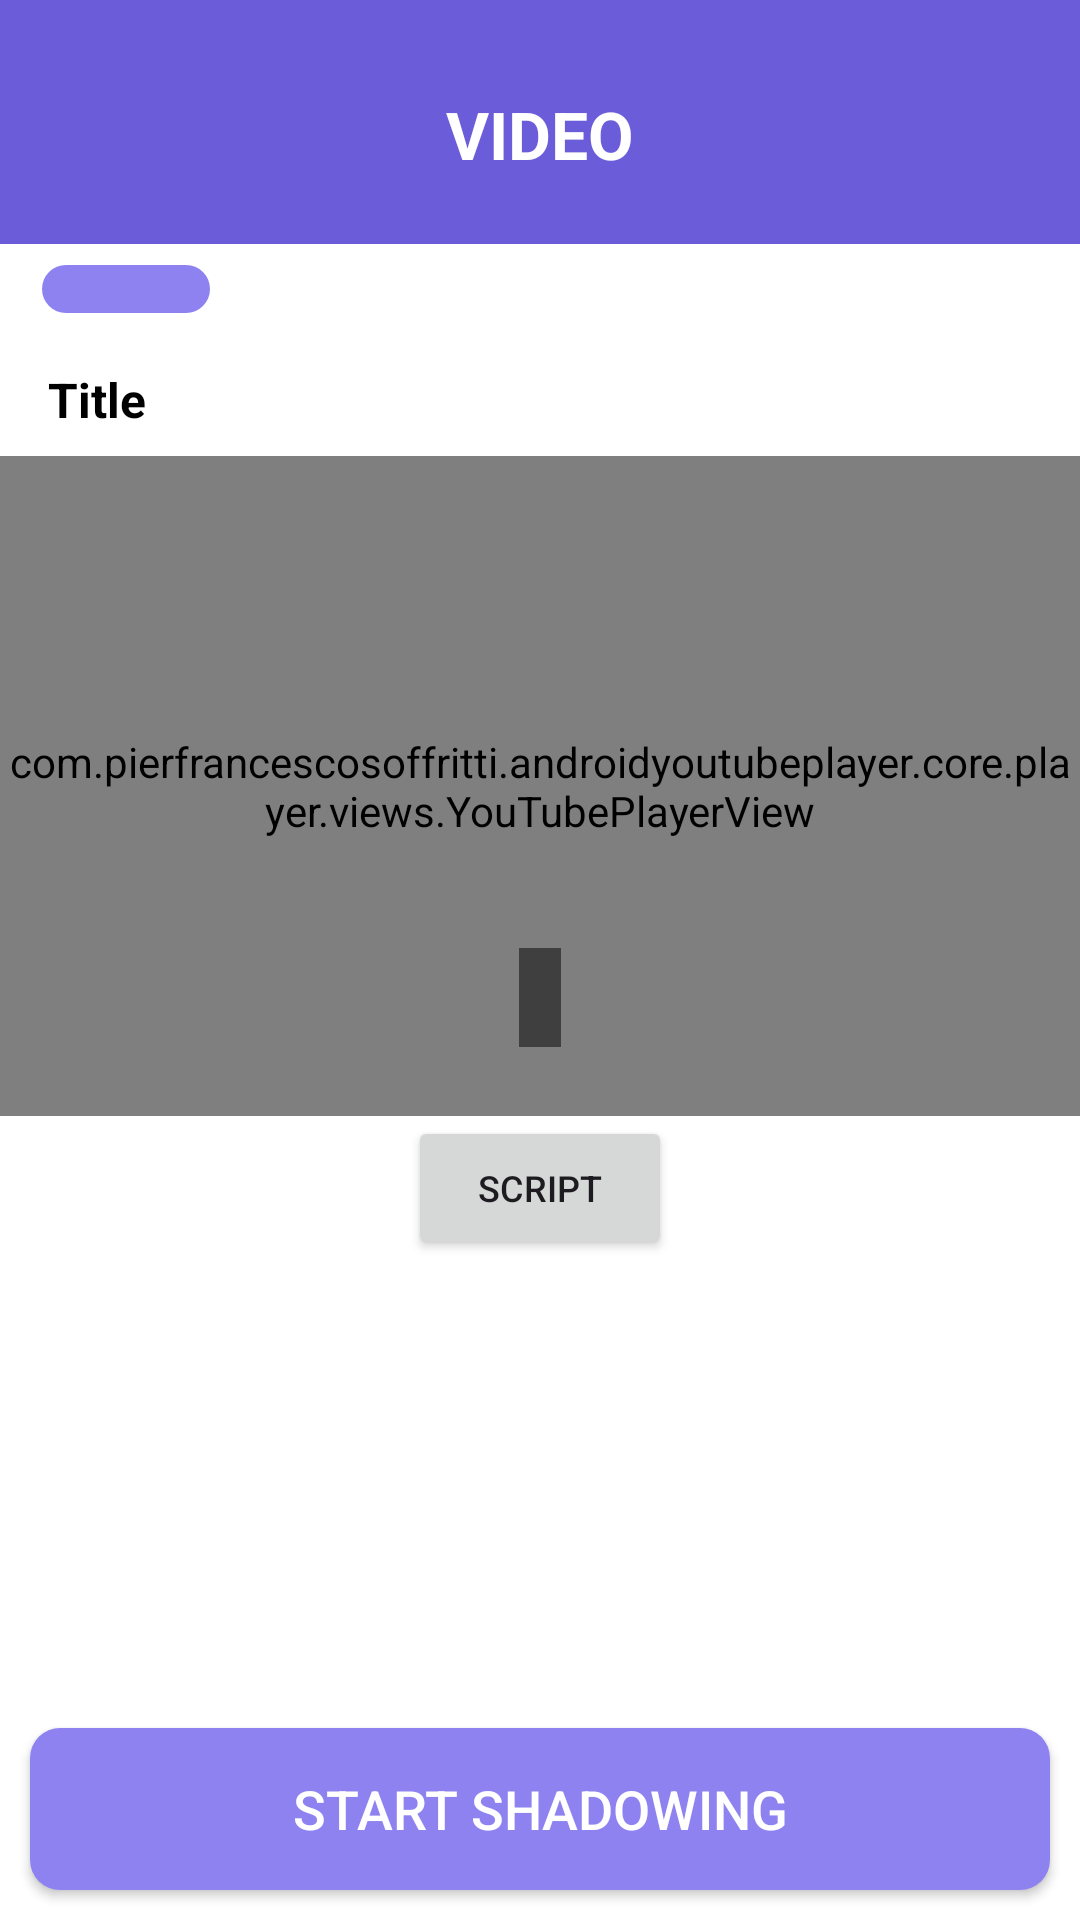

Layout XML and referenced resources for this Android screen:
<!-- AndroidManifest.xml: application theme Theme.Newsbara -->
<!-- res/layout/activity_video.xml -->
<?xml version="1.0" encoding="utf-8"?>
<LinearLayout xmlns:android="http://schemas.android.com/apk/res/android"
    xmlns:app="http://schemas.android.com/apk/res-auto"
    android:layout_width="match_parent"
    android:layout_height="match_parent"
    android:orientation="vertical"
    android:background="#FFFFFF">

    <androidx.constraintlayout.widget.ConstraintLayout
        android:layout_width="match_parent"
        android:layout_height="wrap_content"
        android:background="#6B5CD9"
        android:padding="22dp">

        <ImageButton
            android:id="@+id/backButton"
            android:layout_marginTop="8dp"
            android:layout_width="wrap_content"
            android:layout_height="wrap_content"
            android:src="@drawable/ic_arrow_back"
            android:background="?attr/selectableItemBackgroundBorderless"
            android:contentDescription="뒤로가기"
            android:backgroundTint="#FFFFFF"
            app:layout_constraintStart_toStartOf="parent"
            app:layout_constraintTop_toTopOf="parent"
            app:layout_constraintBottom_toBottomOf="parent" />
        <TextView
            android:layout_width="wrap_content"
            android:layout_height="wrap_content"
            android:text="VIDEO"
            android:textStyle="bold"
            android:textSize="22sp"
            android:layout_marginTop="8dp"
            android:textColor="#FFFFFF"
            app:layout_constraintTop_toTopOf="parent"
            app:layout_constraintBottom_toBottomOf="parent"
            app:layout_constraintStart_toStartOf="parent"
            app:layout_constraintEnd_toEndOf="parent" />
    </androidx.constraintlayout.widget.ConstraintLayout>

    <ProgressBar
        android:id="@+id/progressBar"
        style="?android:attr/progressBarStyleHorizontal"
        android:layout_width="match_parent"
        android:layout_height="16dp"
        android:progressDrawable="@drawable/progress_track"
        android:progress="30"
        android:max="100"
        android:layout_marginTop="7dp"
        android:layout_marginStart="14dp"
        android:layout_marginEnd="290dp"
        android:progressTint="#8E82F1"
        android:layout_marginBottom="10dp" />

    <TextView
        android:id="@+id/videoTitle"
        android:layout_width="match_parent"
        android:layout_height="wrap_content"
        android:text="Title"
        android:textSize="16sp"
        android:textStyle="bold"
        android:textColor="#000000"
        android:paddingHorizontal="16dp"
        android:paddingVertical="8dp" />
    <FrameLayout
        android:layout_width="match_parent"
        android:layout_height="220dp">

        <com.pierfrancescosoffritti.androidyoutubeplayer.core.player.views.YouTubePlayerView
            android:id="@+id/youtubePlayerView"
            android:layout_width="match_parent"
            android:layout_height="match_parent"
            android:visibility="visible"
            app:autoPlay="false" />

        <TextView
            android:id="@+id/overlaySubtitle"
            android:layout_width="wrap_content"
            android:layout_height="wrap_content"
            android:layout_gravity="bottom|center_horizontal"
            android:layout_marginBottom="23dp"
            android:background="#80000000"
            android:textColor="#FFFFFF"
            android:textSize="14sp"
            android:padding="7dp"
            android:text="" />

        <LinearLayout
            android:id="@+id/endOverlay"
            android:layout_width="match_parent"
            android:layout_height="match_parent"
            android:orientation="vertical"
            android:gravity="center"
            android:background="#80000000"
            android:visibility="gone">

            <LinearLayout
                android:orientation="horizontal"
                android:gravity="center"
                android:layout_height="wrap_content"
                android:layout_width="wrap_content">
                <Button
                    android:id="@+id/btnReplay"
                    android:layout_width="wrap_content"
                    android:layout_height="wrap_content"
                    android:text="Replay" />

                <Button
                    android:id="@+id/btnStartShadowing"
                    android:layout_width="wrap_content"
                    android:layout_height="wrap_content"
                    android:text="Start Shadowing"
                    android:layout_marginStart="16dp" />
            </LinearLayout>
        </LinearLayout>
    </FrameLayout>

    <Button
        android:id="@+id/toggleSubtitleModeButton"
        android:layout_width="wrap_content"
        android:layout_height="wrap_content"
        android:text="script"
        android:textSize="12dp"
        android:layout_marginTop="0dp"
        android:layout_gravity="center_horizontal"/>

    <ScrollView
        android:layout_width="match_parent"
        android:layout_height="0dp"
        android:layout_weight="1"
        android:paddingHorizontal="16dp"
        android:paddingTop="8dp"
        android:paddingBottom="16dp">

        <TextView
            android:id="@+id/subtitleText"
            android:layout_width="match_parent"
            android:layout_height="wrap_content"
            android:textSize="16sp"
            android:textColor="#333333"
            android:text=""
            android:lineSpacingExtra="3dp"
            android:linksClickable="true" />
    </ScrollView>

    <LinearLayout
        android:id="@+id/debugBar"
        android:layout_width="match_parent"
        android:layout_height="wrap_content"
        android:orientation="horizontal"
        android:gravity="center"
        android:layout_marginHorizontal="10dp"
        android:layout_marginBottom="8dp"
        android:visibility="visible">
    </LinearLayout>

    <Button
        android:id="@+id/startShadowingButton"
        android:layout_width="match_parent"
        android:layout_height="54dp"
        android:text="Start Shadowing"
        android:textColor="#FFFFFF"
        android:textSize="18sp"
        android:background="@drawable/btn_next_background"
        android:layout_margin="10dp"
        android:layout_marginBottom="24dp" />
</LinearLayout>
<!-- resources referenced by this layout -->
<resources>
  <!-- drawable btn_next_background (drawable) -->
  <?xml version="1.0" encoding="utf-8"?>
  <shape xmlns:android="http://schemas.android.com/apk/res/android"
      android:shape="rectangle">
      <solid android:color="#8E82F1" />
  
  
  
      
      <corners android:radius="10dp" />  
  </shape>
  <!-- drawable progress_track (drawable) -->
  <?xml version="1.0" encoding="utf-8"?>
  <layer-list xmlns:android="http://schemas.android.com/apk/res/android">
  
      
      <item android:id="@android:id/background">
          <shape>
              <corners android:radius="50dp"/>   
              <solid android:color="#FFFFFF"/>    
          </shape>
      </item>
  
      
      <item android:id="@android:id/progress">
          <shape>
              <corners android:radius="50dp"/>
              <solid android:color="#8E82F1"/>   
          </shape>
      </item>
  
  </layer-list>
  <style name="Theme.Newsbara" parent="Base.Theme.Newsbara" />
  <style name="Base.Theme.Newsbara" parent="Theme.Material3.DayNight.NoActionBar" />
</resources>
